Labelled photos from "split-data", an image-classification folder in Coronavirus-Visualization-Team/CVT_COVID-CT-CNN. The possible labels are: COVID, non-COVID.

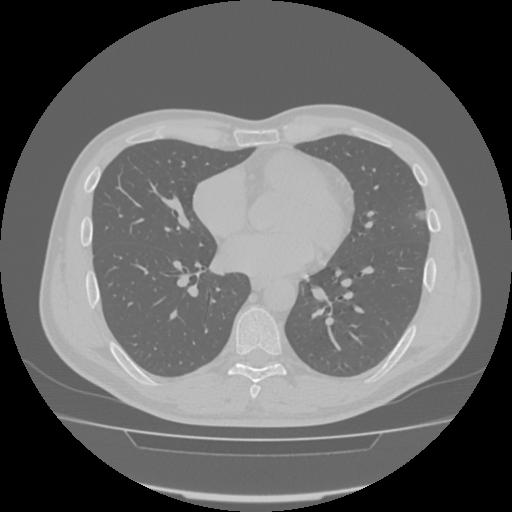
Label: COVID

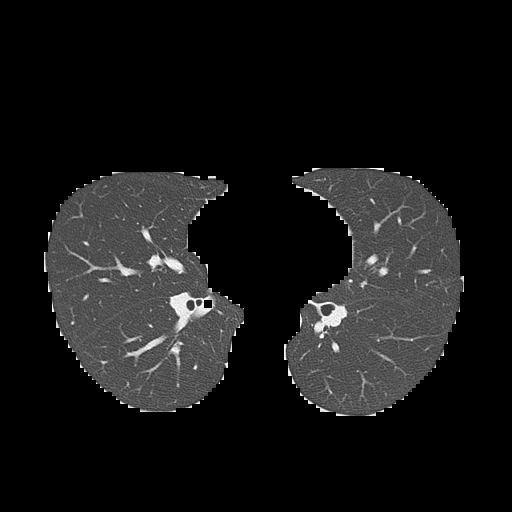
Label: non-COVID

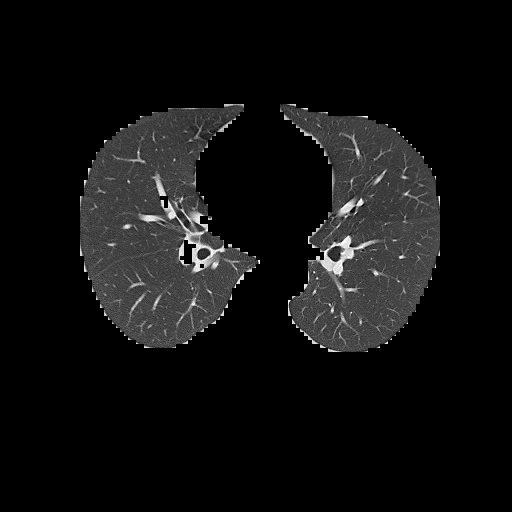
Label: non-COVID

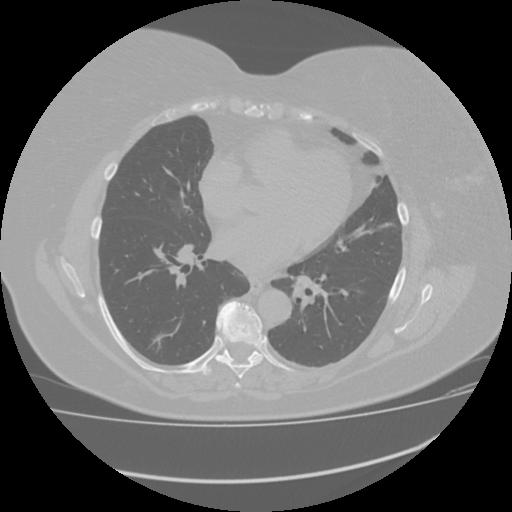
Label: COVID

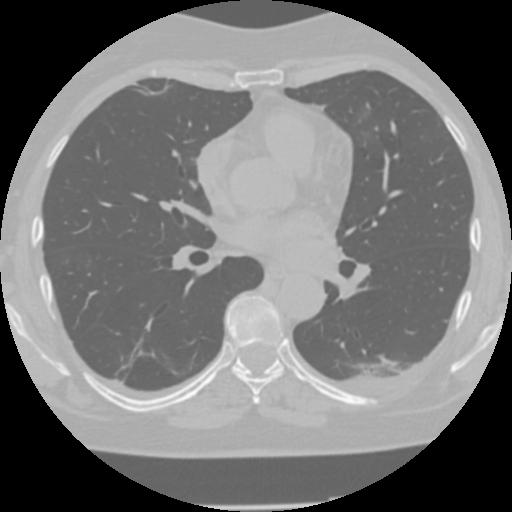
Label: COVID

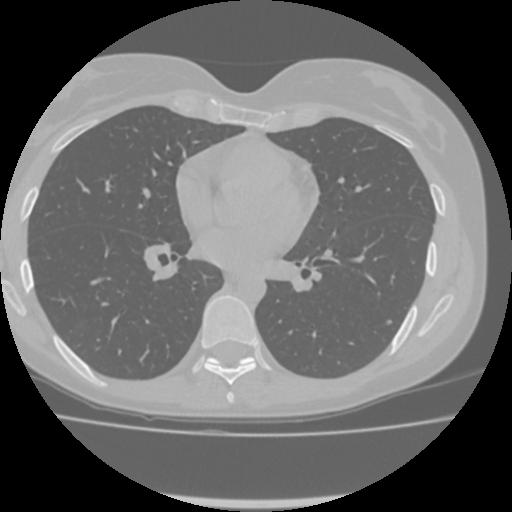
Label: COVID
